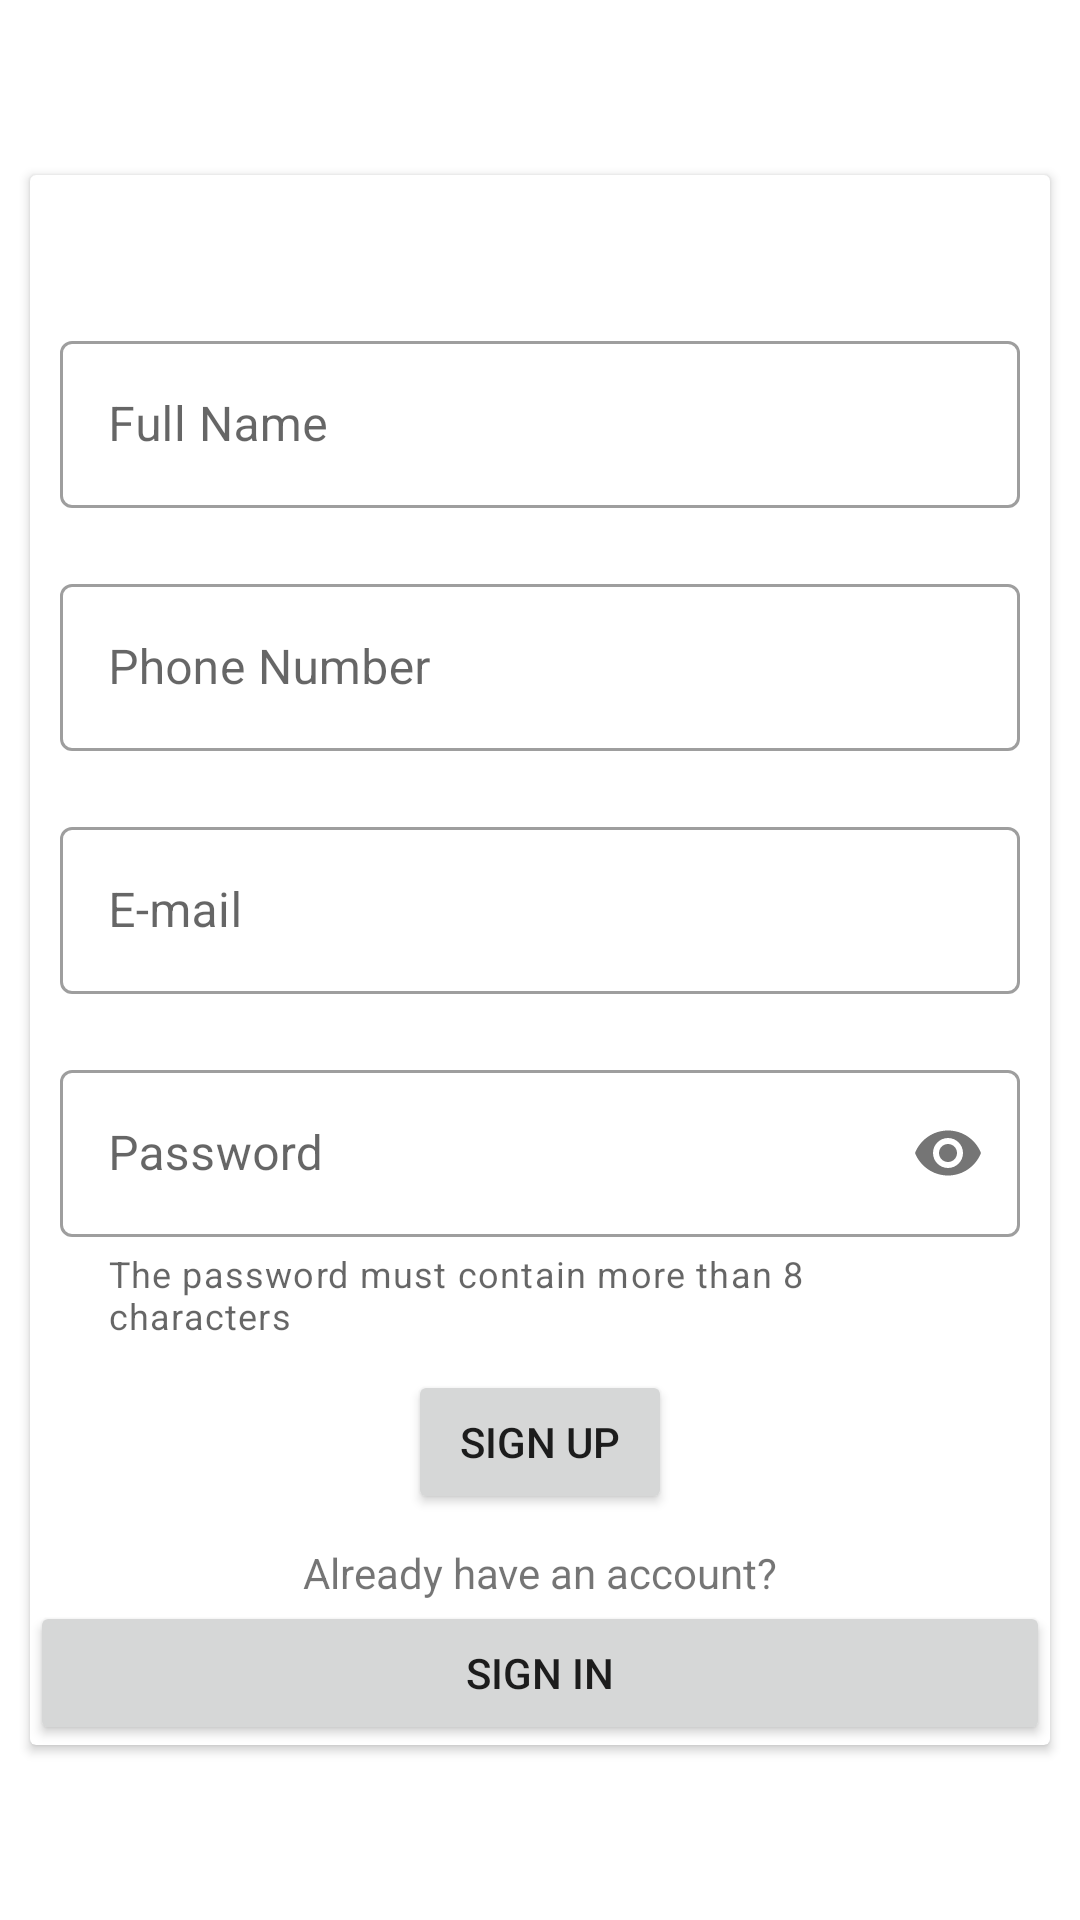

Layout XML and referenced resources for this Android screen:
<!-- AndroidManifest.xml: activity theme SplashScreen -->
<!-- res/layout/activity_auth.xml -->
<?xml version="1.0" encoding="utf-8"?>
<androidx.constraintlayout.widget.ConstraintLayout xmlns:android="http://schemas.android.com/apk/res/android"
    xmlns:app="http://schemas.android.com/apk/res-auto"
    xmlns:tools="http://schemas.android.com/tools"
    android:layout_width="match_parent"
    android:layout_height="match_parent"
    tools:context=".AuthActivity">

    <androidx.cardview.widget.CardView
        android:layout_width="match_parent"
        android:layout_height="wrap_content"
        android:layout_margin="10dp"
        app:layout_constraintBottom_toBottomOf="parent"
        app:layout_constraintEnd_toEndOf="parent"
        app:layout_constraintStart_toStartOf="parent"
        app:layout_constraintTop_toTopOf="parent" >

        <ScrollView
            android:layout_width="match_parent"
            android:layout_height="match_parent">

            <LinearLayout
                android:layout_width="match_parent"
                android:layout_height="wrap_content"
                android:orientation="vertical">

                <ImageView
                    android:id="@+id/imageView3"
                    android:layout_width="match_parent"
                    android:layout_height="wrap_content"
                    android:layout_margin="20dp"
                    tools:srcCompat="@tools:sample/avatars" />

                <com.google.android.material.textfield.TextInputLayout
                    style="@style/Widget.MaterialComponents.TextInputLayout.OutlinedBox"
                    android:layout_width="match_parent"
                    android:layout_height="wrap_content"
                    android:layout_margin="10dp"
                    android:hint="@string/full_name">
                    <com.google.android.material.textfield.TextInputEditText
                        android:layout_width="match_parent"
                        android:id="@+id/signup_name"
                        android:layout_height="wrap_content" />
                </com.google.android.material.textfield.TextInputLayout>
                <com.google.android.material.textfield.TextInputLayout
                    style="@style/Widget.MaterialComponents.TextInputLayout.OutlinedBox"
                    android:layout_width="match_parent"
                    android:layout_height="wrap_content"
                    android:layout_margin="10dp"
                    android:hint="@string/phone_number">
                    <com.google.android.material.textfield.TextInputEditText
                        android:layout_width="match_parent"
                        android:inputType="phone"
                        android:id="@+id/signup_phone"
                        android:layout_height="wrap_content" />
                </com.google.android.material.textfield.TextInputLayout>
                <com.google.android.material.textfield.TextInputLayout
                    android:layout_width="match_parent"
                    style="@style/Widget.MaterialComponents.TextInputLayout.OutlinedBox"
                    android:hint="@string/e_mail"
                    android:layout_margin="10dp"
                    android:layout_height="wrap_content">
                    <com.google.android.material.textfield.TextInputEditText
                        android:layout_width="match_parent"
                        android:id="@+id/signup_email"
                        android:inputType="textEmailAddress"
                        android:layout_height="match_parent"/>
                </com.google.android.material.textfield.TextInputLayout>

                <com.google.android.material.textfield.TextInputLayout
                    style="@style/Widget.MaterialComponents.TextInputLayout.OutlinedBox"
                    android:hint="@string/password"
                    android:layout_margin="10dp"
                    app:passwordToggleEnabled="true"
                    app:helperText="The password must contain more than 8 characters"
                    android:layout_width="match_parent"
                    android:layout_height="wrap_content">
                    <com.google.android.material.textfield.TextInputEditText
                        android:layout_width="match_parent"
                        android:id="@+id/signup_pass"
                        android:inputType="textPassword"
                        android:layout_height="wrap_content" />
                </com.google.android.material.textfield.TextInputLayout>
                <Button
                    android:layout_width="wrap_content"
                    android:layout_height="wrap_content"
                    android:id="@+id/signup_button"
                    android:layout_gravity="center"
                    android:text="@string/sign_up"/>

                <TextView
                    android:id="@+id/textView2"
                    android:layout_width="match_parent"
                    android:layout_height="wrap_content"
                    android:layout_marginTop="10dp"
                    android:text="@string/already_have_an_account"
                    android:textAlignment="center" />

                <Button
                    android:id="@+id/button_signin"
                    android:layout_width="match_parent"
                    android:layout_height="wrap_content"
                    android:text="@string/sign_in" />
            </LinearLayout>
        </ScrollView>
    </androidx.cardview.widget.CardView>
</androidx.constraintlayout.widget.ConstraintLayout>
<!-- resources referenced by this layout -->
<resources>
  <string name="already_have_an_account">Already have an account?</string>
  <string name="e_mail">E-mail</string>
  <string name="full_name">Full Name</string>
  <string name="password">Password</string>
  <string name="phone_number">Phone Number</string>
  <string name="sign_in">Sign In</string>
  <string name="sign_up">Sign Up</string>
  <style name="SplashScreen" parent="Theme.MaterialComponents.DayNight.NoActionBar">
          <item name="colorPrimary">@color/purple_500</item>
          <item name="colorPrimaryVariant">@color/purple_700</item>
          <item name="colorOnPrimary">@color/white</item>
          <item name="colorSecondary">@color/teal_200</item>
          <item name="colorSecondaryVariant">@color/teal_700</item>
          <item name="colorOnSecondary">@color/black</item>
          <item name="android:windowBackground">@drawable/splashscree</item>
      </style>
  <color name="purple_500">#ff9800</color>
  <color name="purple_700">#c66900</color>
  <color name="white">#FFFFFFFF</color>
  <color name="teal_200">#ffc947</color>
  <color name="teal_700">#ff9800</color>
  <color name="black">#FF000000</color>
</resources>
